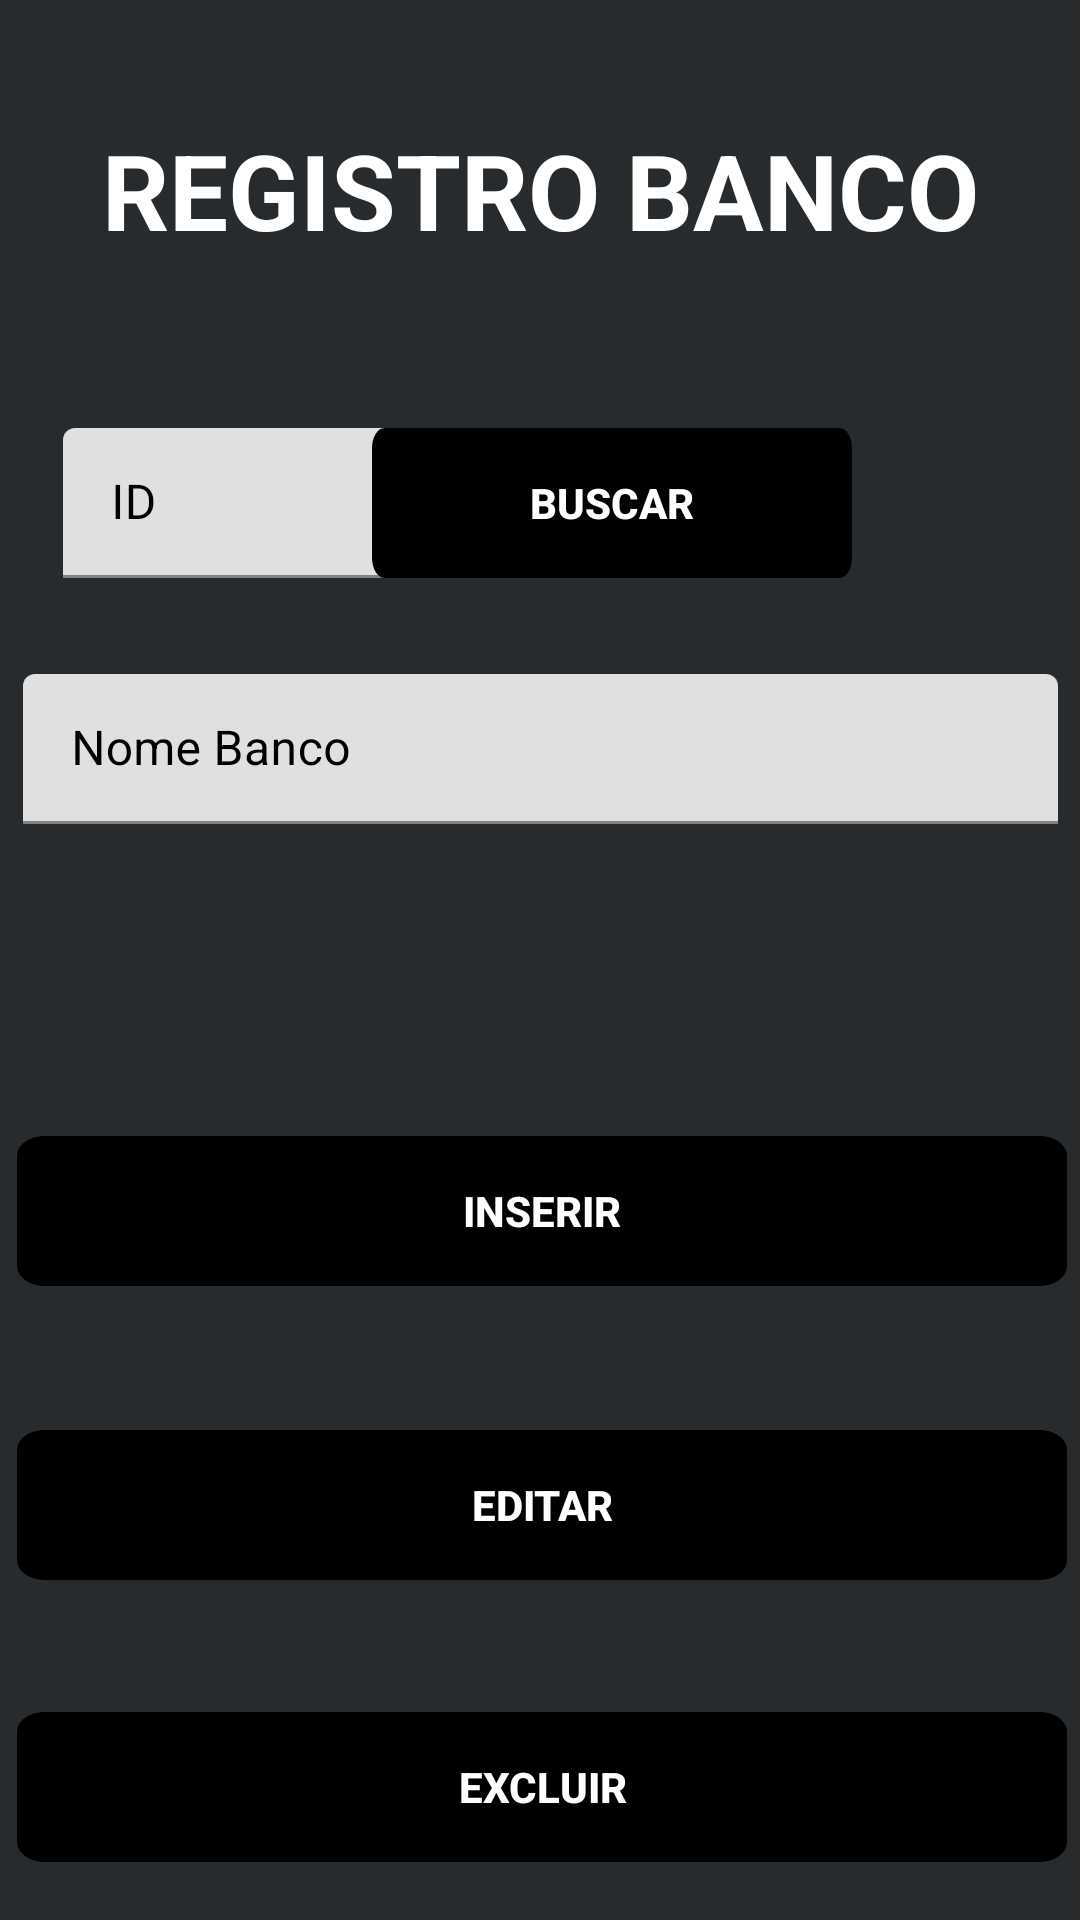

The Android layout XML behind this screen, and the referenced resources:
<!-- AndroidManifest.xml: application theme Theme.ProjectBank -->
<!-- res/layout/activity_banco.xml -->
<?xml version="1.0" encoding="utf-8"?>
<androidx.constraintlayout.widget.ConstraintLayout
    xmlns:android="http://schemas.android.com/apk/res/android"
    xmlns:app="http://schemas.android.com/apk/res-auto"
    xmlns:tools="http://schemas.android.com/tools"
    android:layout_width="match_parent"
    android:layout_height="match_parent"
    android:background="#272b2e"
    tools:context=".banco.Banco">


    <TextView
        android:id="@+id/tvBanco"
        android:layout_width="wrap_content"
        android:layout_height="wrap_content"
        android:layout_marginTop="40dp"
        android:textSize="35sp"
        android:textColor="@color/white"
        android:textStyle="bold"
        android:text="@string/registro_banco"
        app:layout_constraintEnd_toEndOf="parent"
        app:layout_constraintStart_toStartOf="parent"
        app:layout_constraintTop_toTopOf="parent" />

    <com.google.android.material.textfield.TextInputLayout
        android:id="@+id/edId"
        android:layout_width="150dp"
        android:layout_height="50dp"
        android:layout_marginStart="16dp"
        android:backgroundTint="@android:color/white"
        android:textColor="@color/black"
        android:textColorHint="@color/black"
        android:ems="10"
        android:hint="@string/id"
        android:inputType="number"
        android:paddingLeft="5dp"
        app:layout_constraintBottom_toBottomOf="@+id/btnBuscar"
        app:layout_constraintEnd_toStartOf="@+id/btnBuscar"
        app:layout_constraintHorizontal_bias="0.0"
        app:layout_constraintStart_toStartOf="parent" >
        <com.google.android.material.textfield.TextInputEditText
            android:id="@+id/edtId"
            android:layout_width="match_parent"
            android:layout_height="wrap_content"
            android:textColor="@color/black" />
    </com.google.android.material.textfield.TextInputLayout>


    <com.google.android.material.textfield.TextInputLayout
        android:id="@+id/edtNameBank"
        android:layout_width="350dp"
        android:layout_height="50dp"
        android:layout_marginTop="32dp"
        android:backgroundTint="@android:color/white"
        android:ems="10"
        android:hint="@string/nome_banco"
        android:inputType="textPersonName"
        android:maxLength="25"
        android:paddingStart="5dp"
        android:textColor="@color/black"
        android:textColorHint="@color/black"
        app:layout_constraintEnd_toEndOf="parent"
        app:layout_constraintHorizontal_bias="0.262"
        app:layout_constraintStart_toStartOf="parent"
        app:layout_constraintTop_toBottomOf="@+id/edId"
        tools:ignore="RtlSymmetry" >
        <com.google.android.material.textfield.TextInputEditText
            android:id="@+id/edtNomeBanco"
            android:layout_width="match_parent"
            android:layout_height="wrap_content"
            android:textColor="@color/black" />
    </com.google.android.material.textfield.TextInputLayout>


    <androidx.appcompat.widget.AppCompatButton
        android:id="@+id/btnBuscar"
        android:layout_width="160dp"
        android:layout_height="50dp"
        android:layout_marginTop="56dp"
        android:layout_marginEnd="76dp"
        android:textColor="@color/white"
        android:textStyle="bold"
        android:backgroundTint="@color/black"
        android:background="@drawable/bg_btn"
        android:text="@string/buscar"
        app:layout_constraintEnd_toEndOf="parent"
        app:layout_constraintTop_toBottomOf="@+id/tvBanco" />

    <androidx.appcompat.widget.AppCompatButton
        android:id="@+id/btnInserir"
        android:layout_width="350dp"
        android:layout_height="50dp"
        android:layout_marginStart="16dp"
        android:layout_marginTop="104dp"
        android:layout_marginEnd="16dp"
        android:backgroundTint="@color/black"
        android:text="@string/inserir"
        android:background="@drawable/bg_btn"
        android:textColor="@color/white"
        android:textStyle="bold"
        app:layout_constraintEnd_toEndOf="parent"
        app:layout_constraintHorizontal_bias="0.482"
        app:layout_constraintStart_toStartOf="parent"
        app:layout_constraintTop_toBottomOf="@+id/edtNameBank" />

    <androidx.appcompat.widget.AppCompatButton
        android:id="@+id/btnEditar"
        android:layout_width="350dp"
        android:layout_height="50dp"
        android:layout_marginStart="16dp"
        android:layout_marginTop="48dp"
        android:layout_marginEnd="16dp"
        android:backgroundTint="@color/black"
        android:text="@string/editar"
        android:background="@drawable/bg_btn"
        android:textColor="@color/white"
        android:textStyle="bold"
        app:layout_constraintEnd_toEndOf="parent"
        app:layout_constraintHorizontal_bias="0.482"
        app:layout_constraintStart_toStartOf="parent"
        app:layout_constraintTop_toBottomOf="@+id/btnInserir" />

    <androidx.appcompat.widget.AppCompatButton
        android:id="@+id/btnExcluir"
        android:layout_width="350dp"
        android:layout_height="50dp"
        android:layout_marginStart="16dp"
        android:layout_marginTop="44dp"
        android:layout_marginEnd="16dp"
        android:backgroundTint="@color/black"
        android:text="@string/excluir"
        android:background="@drawable/bg_btn"
        android:textColor="@color/white"
        android:textStyle="bold"
        app:layout_constraintBottom_toBottomOf="parent"
        app:layout_constraintEnd_toEndOf="parent"
        app:layout_constraintHorizontal_bias="0.482"
        app:layout_constraintStart_toStartOf="parent"
        app:layout_constraintTop_toBottomOf="@+id/btnEditar"
        app:layout_constraintVertical_bias="0.0" />


</androidx.constraintlayout.widget.ConstraintLayout>
<!-- resources referenced by this layout -->
<resources>
  <color name="black">#FF000000</color>
  <color name="white">#FFFFFFFF</color>
  <!-- drawable bg_btn (drawable-v24) -->
  <?xml version="1.0" encoding="utf-8"?>
  <vector xmlns:android="http://schemas.android.com/apk/res/android"
      xmlns:aapt="http://schemas.android.com/aapt"
      android:width="270dp"
      android:height="52dp"
      android:viewportWidth="270"
      android:viewportHeight="52">
  
      <group>
  
          <clip-path android:pathData="M7 0H263C266.866 0 270 3.13401 270 7V45C270 48.866 266.866 52 263 52H7C3.13401 52 0 48.866 0 45V7C0 3.13401 3.13401 0 7 0Z" />
  
          <path
              android:fillColor="@color/black"
              android:pathData="M0 0V52H270V0" />
  
      </group>
  
  </vector>
  <string name="buscar">Buscar</string>
  <string name="editar">Editar</string>
  <string name="excluir">Excluir</string>
  <string name="id">ID</string>
  <string name="inserir">Inserir</string>
  <string name="nome_banco">Nome Banco</string>
  <string name="registro_banco">REGISTRO BANCO</string>
  <style name="Theme.ProjectBank" parent="Theme.MaterialComponents.DayNight.NoActionBar">
          
          <item name="colorPrimary">@color/purple_500</item>
          <item name="colorPrimaryVariant">@color/purple_700</item>
          <item name="colorOnPrimary">@color/white</item>
          
          <item name="colorSecondary">@color/teal_200</item>
          <item name="colorSecondaryVariant">@color/teal_700</item>
          <item name="colorOnSecondary">@color/black</item>
          
          <item name="android:statusBarColor" tools:targetApi="l">?attr/colorPrimaryVariant</item>
          
      </style>
  <color name="purple_500">#FF6200EE</color>
  <color name="purple_700">#FF3700B3</color>
  <color name="teal_200">#FF03DAC5</color>
  <color name="teal_700">#FF018786</color>
</resources>
